Run: headless pygame with SDL's dummy video driver; simulated clock (each Clock.tick advances the game by its frame time, no real sleeping); random seed 0; keys injected as events and as key.get_pressed() state; no mouse input.
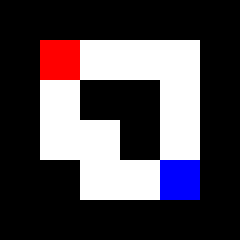
Frame 1 of 4 · flips 1–60 · no input
Frame 2 of 4 · flips 61–180 · tapped SPACE, RETURN · held RIGHT (→), D · screen unchanged from frame 1, image omitted
Frame 3 of 4 · flips 181–300 · held DOWN (↓), S · screen unchanged from frame 2, image omitted
Frame 4 of 4 · flips 301–420 · held LEFT (←), A, UP (↑), W · screen unchanged from frame 3, image omitted

The pygame program that drew these frames:

import pygame

def pygame_renderer(maze, agent_pos=None, goal_pos=None, cell_size=20):
    """
    Render a maze using pygame, showing walls, paths, agent, and goal.
    
    Args:
        maze (list of list of int): Maze matrix (1 = wall, 0 = path).
        agent_pos (tuple of int): (row, col) position of the agent. Painted red.
        goal_pos (tuple of int): (row, col) position of the goal. Painted blue.
        cell_size (int): Size in pixels of each maze cell.
    """
    pygame.init()

    rows = len(maze)
    cols = len(maze[0])

    screen_width = cols * cell_size
    screen_height = rows * cell_size

    screen = pygame.display.set_mode((screen_width, screen_height))
    pygame.display.set_caption("Maze")

    running = True
    clock = pygame.time.Clock()

    while running:
        for event in pygame.event.get():
            if event.type == pygame.QUIT:
                running = False

        screen.fill((255, 255, 255))  # White background

        for i in range(rows):
            for j in range(cols):
                color = (0, 0, 0) if maze[i][j] == 1 else (255, 255, 255)
                rect = pygame.Rect(j * cell_size, i * cell_size, cell_size, cell_size)
                pygame.draw.rect(screen, color, rect)

        # Draw agent in red if given
        if agent_pos:
            ai, aj = agent_pos
            rect = pygame.Rect(aj * cell_size, ai * cell_size, cell_size, cell_size)
            pygame.draw.rect(screen, (255, 0, 0), rect)

        # Draw goal in blue if given
        if goal_pos:
            gi, gj = goal_pos
            rect = pygame.Rect(gj * cell_size, gi * cell_size, cell_size, cell_size)
            pygame.draw.rect(screen, (0, 0, 255), rect)

        pygame.display.flip()
        clock.tick(30)

    pygame.quit()


# Example usage:
if __name__ == "__main__":
    maze = [
        [1,1,1,1,1,1],
        [1,0,0,0,0,1],
        [1,0,1,1,0,1],
        [1,0,0,1,0,1],
        [1,1,0,0,0,1],
        [1,1,1,1,1,1],
    ]
    agent_pos = (1,1)
    goal_pos = (4,4)
    pygame_renderer(maze, agent_pos, goal_pos, cell_size=40)
